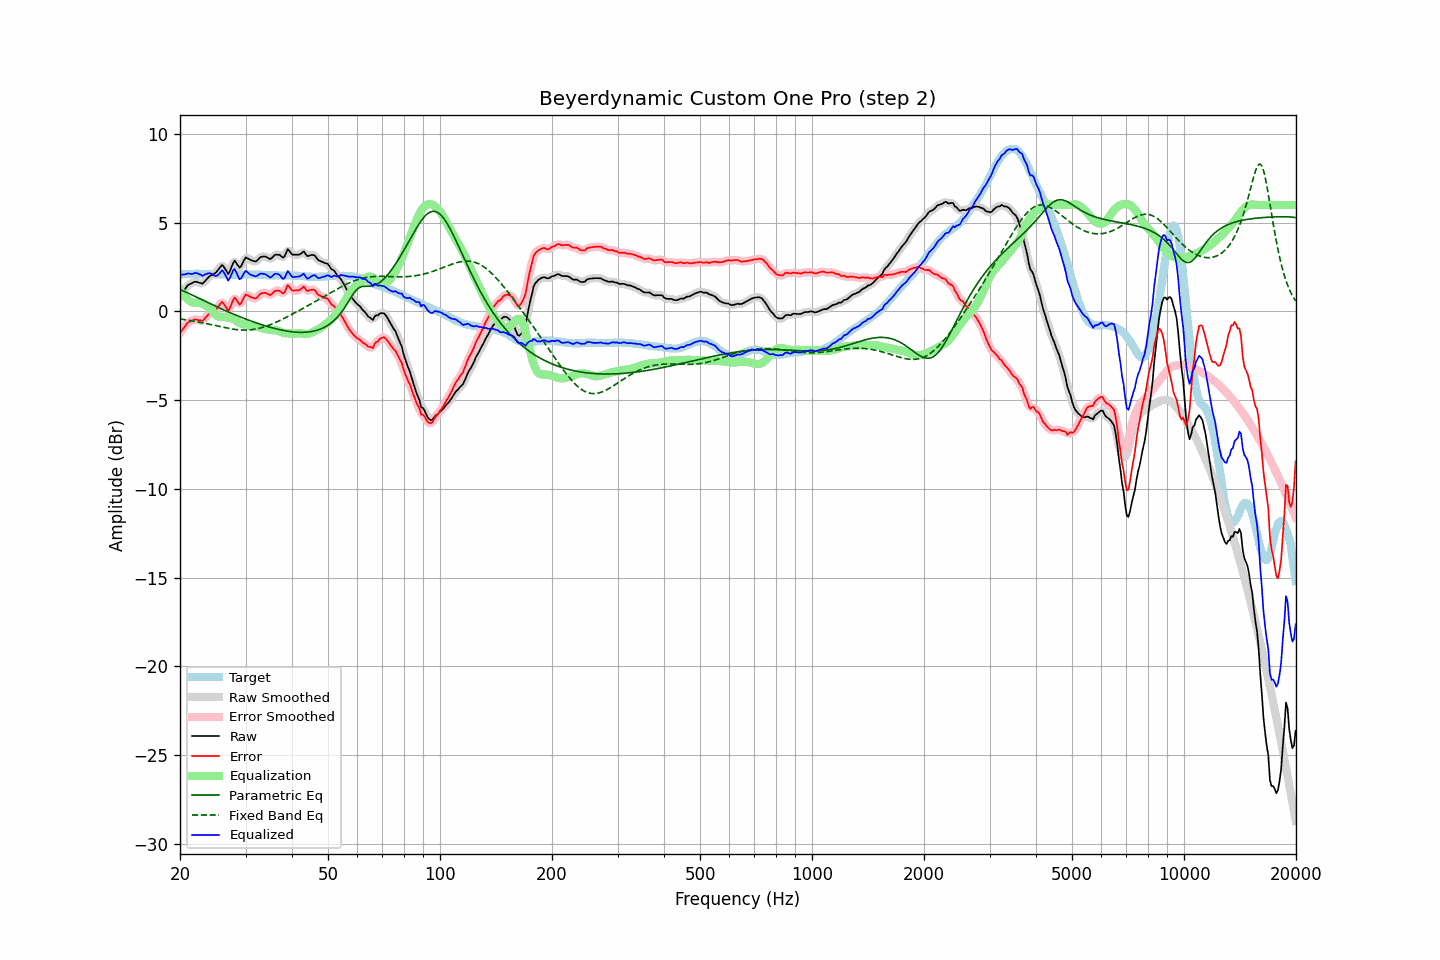

Values plotted in this chart, from the file beside it:
frequency, raw, error, smoothed, error_smoothed, equalization, parametric_eq, fixed_band_eq, equalized_raw, equalized_smoothed, target
20.00, 0.87, -1.20, 0.86, -1.22, 1.22, 1.23, -0.42, 2.09, 2.08, 2.08
20.20, 0.99, -1.09, 1.00, -1.08, 1.08, 1.19, -0.44, 2.07, 2.08, 2.09
20.40, 1.13, -0.97, 1.13, -0.96, 0.95, 1.15, -0.45, 2.08, 2.09, 2.10
20.61, 1.24, -0.86, 1.25, -0.85, 0.84, 1.11, -0.46, 2.08, 2.09, 2.10
20.81, 1.38, -0.73, 1.37, -0.73, 0.74, 1.07, -0.48, 2.12, 2.12, 2.11
21.02, 1.48, -0.62, 1.47, -0.64, 0.66, 1.03, -0.49, 2.14, 2.13, 2.11
21.23, 1.53, -0.58, 1.54, -0.58, 0.59, 0.99, -0.51, 2.13, 2.13, 2.12
21.44, 1.58, -0.54, 1.58, -0.53, 0.54, 0.95, -0.52, 2.11, 2.12, 2.12
21.66, 1.61, -0.50, 1.62, -0.49, 0.51, 0.91, -0.54, 2.12, 2.13, 2.12
21.87, 1.66, -0.45, 1.65, -0.47, 0.49, 0.86, -0.55, 2.16, 2.15, 2.12
22.09, 1.67, -0.45, 1.66, -0.46, 0.49, 0.82, -0.57, 2.17, 2.16, 2.13
22.31, 1.64, -0.48, 1.65, -0.47, 0.50, 0.78, -0.59, 2.14, 2.15, 2.13
22.54, 1.62, -0.50, 1.61, -0.51, 0.49, 0.73, -0.60, 2.10, 2.10, 2.12
22.76, 1.59, -0.51, 1.58, -0.53, 0.47, 0.69, -0.62, 2.06, 2.05, 2.11
22.99, 1.56, -0.54, 1.60, -0.51, 0.44, 0.65, -0.64, 2.00, 2.04, 2.11
23.22, 1.65, -0.45, 1.65, -0.45, 0.39, 0.60, -0.66, 2.05, 2.05, 2.10
23.45, 1.76, -0.34, 1.75, -0.35, 0.34, 0.56, -0.68, 2.10, 2.09, 2.09
23.69, 1.85, -0.24, 1.86, -0.24, 0.28, 0.52, -0.70, 2.13, 2.14, 2.09
23.92, 1.96, -0.14, 1.94, -0.15, 0.21, 0.47, -0.72, 2.16, 2.15, 2.09
24.16, 2.02, -0.08, 2.01, -0.08, 0.12, 0.43, -0.74, 2.14, 2.14, 2.09
24.40, 2.07, -0.03, 2.07, -0.03, 0.03, 0.39, -0.76, 2.09, 2.09, 2.09
24.65, 2.11, 0.02, 2.11, 0.02, -0.07, 0.34, -0.78, 2.04, 2.04, 2.09
24.89, 2.17, 0.07, 2.18, 0.08, -0.17, 0.30, -0.80, 1.99, 2.00, 2.09
25.14, 2.26, 0.17, 2.26, 0.18, -0.25, 0.26, -0.82, 2.01, 2.02, 2.09
25.39, 2.38, 0.30, 2.39, 0.30, -0.29, 0.22, -0.84, 2.08, 2.10, 2.08
25.65, 2.49, 0.41, 2.51, 0.43, -0.31, 0.18, -0.86, 2.19, 2.20, 2.08
25.91, 2.61, 0.53, 2.57, 0.49, -0.30, 0.13, -0.88, 2.31, 2.26, 2.08
26.16, 2.55, 0.47, 2.54, 0.46, -0.30, 0.09, -0.90, 2.25, 2.23, 2.08
26.43, 2.41, 0.33, 2.40, 0.32, -0.32, 0.05, -0.92, 2.09, 2.08, 2.08
26.69, 2.25, 0.18, 2.24, 0.17, -0.34, 0.01, -0.94, 1.91, 1.90, 2.08
26.96, 2.11, 0.03, 2.19, 0.11, -0.37, -0.03, -0.95, 1.74, 1.82, 2.08
27.23, 2.26, 0.19, 2.27, 0.20, -0.38, -0.07, -0.97, 1.88, 1.89, 2.08
27.50, 2.48, 0.41, 2.48, 0.41, -0.40, -0.10, -0.98, 2.09, 2.09, 2.08
27.77, 2.71, 0.63, 2.70, 0.62, -0.42, -0.14, -1.00, 2.29, 2.28, 2.08
28.05, 2.86, 0.79, 2.79, 0.71, -0.46, -0.18, -1.01, 2.40, 2.33, 2.07
28.33, 2.73, 0.66, 2.73, 0.66, -0.52, -0.22, -1.02, 2.21, 2.21, 2.07
28.62, 2.61, 0.53, 2.61, 0.53, -0.59, -0.25, -1.03, 2.01, 2.01, 2.07
28.90, 2.47, 0.38, 2.52, 0.45, -0.65, -0.29, -1.04, 1.81, 1.87, 2.08
29.19, 2.55, 0.46, 2.57, 0.49, -0.69, -0.33, -1.05, 1.86, 1.88, 2.08
29.48, 2.74, 0.66, 2.72, 0.64, -0.71, -0.36, -1.05, 2.03, 2.01, 2.08
29.78, 2.91, 0.82, 2.90, 0.81, -0.73, -0.40, -1.05, 2.18, 2.17, 2.09
30.08, 3.04, 0.95, 3.00, 0.91, -0.76, -0.43, -1.05, 2.28, 2.24, 2.09
30.38, 3.00, 0.91, 3.01, 0.92, -0.79, -0.47, -1.05, 2.20, 2.21, 2.09
30.68, 2.94, 0.86, 2.96, 0.88, -0.82, -0.50, -1.04, 2.13, 2.14, 2.09
30.99, 2.90, 0.81, 2.90, 0.82, -0.83, -0.53, -1.03, 2.06, 2.07, 2.08
31.30, 2.87, 0.78, 2.86, 0.77, -0.83, -0.57, -1.02, 2.03, 2.02, 2.08
31.61, 2.83, 0.75, 2.83, 0.74, -0.83, -0.60, -1.01, 2.01, 2.00, 2.08
31.93, 2.81, 0.72, 2.83, 0.75, -0.83, -0.63, -0.99, 1.97, 2.00, 2.08
32.24, 2.87, 0.80, 2.88, 0.80, -0.85, -0.66, -0.98, 2.01, 2.02, 2.07
32.57, 2.96, 0.90, 2.96, 0.89, -0.89, -0.69, -0.96, 2.07, 2.07, 2.07
32.89, 3.05, 0.99, 3.04, 0.97, -0.92, -0.72, -0.93, 2.13, 2.11, 2.07
33.22, 3.08, 1.03, 3.09, 1.03, -0.95, -0.75, -0.91, 2.13, 2.13, 2.06
33.55, 3.09, 1.04, 3.10, 1.05, -0.98, -0.78, -0.88, 2.12, 2.12, 2.05
33.89, 3.09, 1.05, 3.09, 1.04, -1.00, -0.81, -0.85, 2.10, 2.09, 2.04
34.23, 3.05, 1.01, 3.04, 1.00, -1.01, -0.84, -0.82, 2.05, 2.03, 2.04
34.57, 3.00, 0.97, 3.00, 0.96, -1.02, -0.86, -0.79, 1.98, 1.97, 2.04
34.92, 2.95, 0.91, 2.98, 0.94, -1.04, -0.89, -0.75, 1.91, 1.94, 2.04
35.27, 3.00, 0.97, 3.02, 0.98, -1.05, -0.91, -0.72, 1.95, 1.97, 2.03
35.62, 3.09, 1.06, 3.09, 1.05, -1.06, -0.94, -0.68, 2.04, 2.03, 2.03
35.97, 3.18, 1.15, 3.16, 1.13, -1.06, -0.96, -0.64, 2.12, 2.10, 2.03
... 635 more rows
